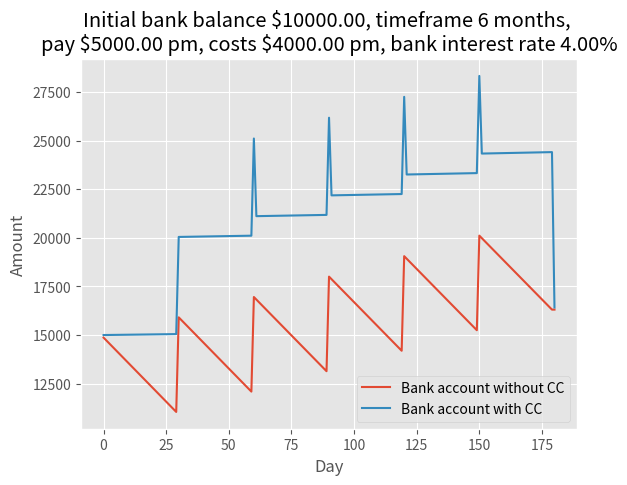
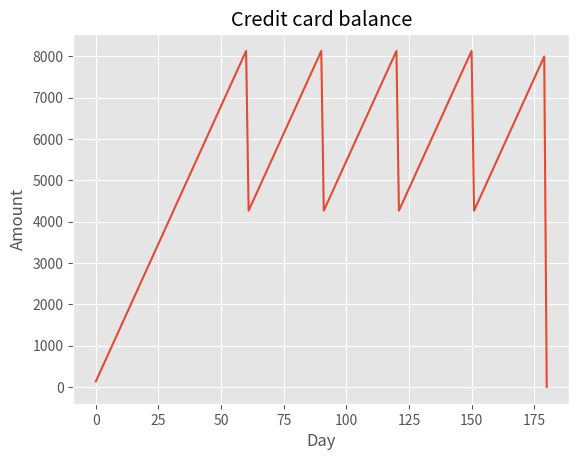

Write Python code to recreate these figures, in order.
import matplotlib.pyplot as plt
plt.style.use('ggplot')

"""
Calculate the savings to be had by using a credit card, and paying it off each 
month, vs. paying for everything out of the bank account.
The common wisdom is the credit card is better, because the money stays in your
bank account earning interest.
"""


class CreditCard:
    """
    https://www.nab.com.au/personal/learn/managing-your-debts/interest-free-periods
    """

    def __init__(self, statement_period=30, interest_free_period=55):
        self.statement_period = statement_period
        self.interest_free_period = interest_free_period
        self.balance = 0
        # The amount that we've already returned, to be paid.
        self.amount_owing = 0

    def make_purchases(self, amount):
        self.balance += amount

    def new_month(self):
        # Return the amount and when to pay it.
        amount_to_pay = self.balance - self.amount_owing
        self.amount_owing += amount_to_pay
        return amount_to_pay, self.get_due_date()

    def get_balance(self):
        return self.balance

    def pay_amount(self, amount):
        self.balance -= amount
        self.amount_owing -= amount

    def get_due_date(self):
        return max(self.interest_free_period - self.statement_period, 0)


def simulate_period(
        initial_bank_account_balance, timeframe, days_per_month, pay, costs,
        credit_card, interest_rate):
    """
    Simulates the given period.
    """
    costs_per_day = costs / days_per_month
    bank_account = initial_bank_account_balance
    bank_account_history = []
    credit_card_history = []
    pending_cc_payments = []
    for month in range(timeframe):
        # # Earn interest on the current account balance.
        # interest = (interest_rate / 12) * bank_account
        # bank_account += interest
        # Get paid, assuming we get paid at the start of the month.
        bank_account += pay
        if credit_card is not None:
            cc_next_pay_amount, cc_next_pay_day = credit_card.new_month()
            pending_cc_payments.append([cc_next_pay_amount, cc_next_pay_day])

        for day in range(days_per_month):
            # Earn interest on the current account balance.
            interest = (interest_rate / 365) * bank_account
            bank_account += interest

            # Pay bills etc.
            if credit_card is not None:
                # Use the credit card.
                credit_card.make_purchases(costs_per_day)
            else:
                # Pay straight from the bank account.
                bank_account -= costs_per_day

            # Pay the credit card if its due.
            if credit_card:
                # Pay each of the due credit card payments.
                for i, pending_cc_payment in enumerate(pending_cc_payments):
                    if pending_cc_payment[1] == 0:
                        # This payment is due.
                        amount_due = pending_cc_payment[0]
                        bank_account -= amount_due
                        credit_card.pay_amount(amount_due)
                        print(month, day, amount_due)
                        pending_cc_payments.remove(pending_cc_payment)
                    else:
                        # We're 1 day closer to the due date.
                        pending_cc_payment[1] -= 1

            bank_account_history.append(bank_account)
            if credit_card is not None:
                credit_card_history.append(credit_card.get_balance())

    if credit_card is not None:
        # Make the final payment.
        balance = credit_card.get_balance()
        bank_account -= balance
        credit_card.pay_amount(balance)
        bank_account_history.append(bank_account)
        credit_card_history.append(credit_card.get_balance())
    else:
        # Make a corresponding entry, so the history lengths are equal
        # (for plotting).
        bank_account_history.append(bank_account_history[-1])

    return bank_account_history, credit_card_history


def main():
    """
    On the credit card, we pay it off in full when due.
    """
    initial_bank_account_balance = 10000
    timeframe = 6  # months
    days_per_month = 30  # simplifying assumption
    pay = 5000  # per month
    costs = 4000  # per month
    interest_rate = 0.04  # 4%, currently common for home loans.
    interest_free_period = 60

    # Without credit card.
    bank_account_history, _ = simulate_period(
        initial_bank_account_balance, timeframe, days_per_month, pay, costs,
        None, interest_rate)
    print("Final bank account balance without credit card: %.2f" %
          bank_account_history[-1])

    print(len(bank_account_history), bank_account_history)

    # With credit card.
    credit_card = CreditCard(days_per_month, interest_free_period)
    bank_account_history_cc, credit_card_history_cc = simulate_period(
        initial_bank_account_balance, timeframe, days_per_month, pay, costs,
        credit_card, interest_rate)
    print("Final bank account balance with credit card: %.2f" %
          bank_account_history_cc[-1])

    print(len(bank_account_history_cc), bank_account_history_cc)
    print("Credit card history", len(credit_card_history_cc), credit_card_history_cc)

    # Plot the bank account balances.
    fig, ax = plt.subplots()
    x = range(len(bank_account_history))
    ax.plot(x, bank_account_history, label="Bank account without CC")
    ax.plot(x, bank_account_history_cc, label="Bank account with CC")
    ax.set_title("Initial bank balance $%.2f, timeframe %d months, \npay \$%.2f pm, costs \$%.2f pm, bank interest rate %.2f%%" %
                 (initial_bank_account_balance, timeframe, pay, costs, interest_rate*100))
    ax.set_xlabel("Day")
    ax.set_ylabel("Amount")
    ax.legend(loc='lower right')

    # Plot the credit card balances.
    fig, ax = plt.subplots()
    x = range(len(credit_card_history_cc))
    ax.plot(x, credit_card_history_cc, label="CC history")
    ax.set_title("Credit card balance")
    ax.set_xlabel("Day")
    ax.set_ylabel("Amount")
    # ax.legend(loc='lower right')

    plt.show()

if __name__ == "__main__":
    main()
